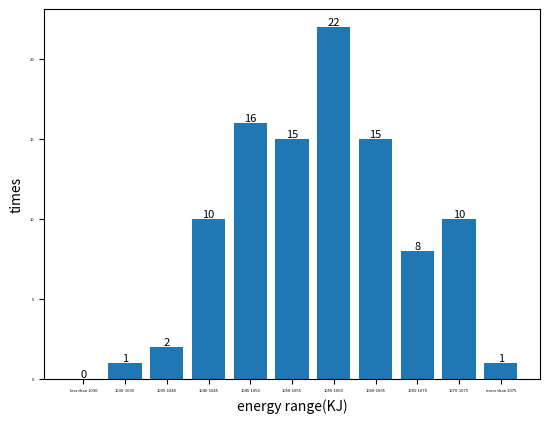

Reproduce this figure in Python.
import numpy as np
import matplotlib.pyplot as plt

def pow1Cac(M, m, slope, crr, v, cda, h, w):
    g = 9.8
    p = (np.sin(np.arctan(slope)) + np.cos(np.arctan(slope)) * crr) * (M + m) * g * v + 0.5 * cda * 1.225 * np.exp(
        -0.00011856 * h) * pow(v + w, 2) * v
    return p


def pow2Cac(a, t, b, M, ftp):
    t = t / 60
    p = a * pow(t, b) * M * ftp
    return p


def timeCac(M, m, crr, cda, h, a, b, s, slope, ftp, w, rand):
    t = 10
    res = []  # 三元组[时间，功率， 速度]
    while True:
        v = s / t * (1 + rand)
        p1 = 1.02 * pow1Cac(M, m, slope, crr, v, cda, h, w)
        p2 = pow2Cac(a, t, b, M, ftp)
        if p1 < p2:
            res.append(t)
            res.append(p1)
            res.append(v)
            break
        else:
            t += 1
    return res


# time = timeCac(65, 7, 0.005, 0.408, 520, 2.59, -0.28, 2200, 0.01, 4.8)
# print(time)

tok_s = [400, 2000, 1600, 1000, 5000, 5000, 2500, 2400, 2200]
bel_s = [500, 300, 1700, 2500, 4750, 500, 2125, 250, 2375, 6000, 250, 17000, 500, 2200]
usa_s = [1500, 3000, 1500, 1500, 3000, 1500]

tok_slope = [-0.04, -0.04, -0.04, -0.04, 0.02, -0.02, 0.02, 0, 0.01]
bel_slope = [0, 0, 0, -0.0024, 0, 0, -0.002, 0, -0.003, 0, 0, 0, 0, -0.001]
usa_slope = [0, 0.005, 0, -0.0033, 0, -0.006]

ms_M = 75
fs_M = 60
mt_M = 65
ft_M = 55
m = 7

crr = 0.005
cda = 0.408
# cda = [0.408, 0.307, 0.408, 0.307, 0.408, 0.408, 0.307, 0.307, 0.307]

tok_h = 520
bel_h = 7
usa_h = 15

msa = 2.59
msb = -0.28
fsa = 2.48
fsb = -0.27
mta = 1.90
mtb = -0.19
fta = 1.79
ftb = -0.18

ms_ftp = 4.8
fs_ftp = 4.2
mt_ftp = 6
ft_ftp = 5.3

w = [0.2, 1.5, 3.3, 5.4, 7.9, 10.7, 13.8]
# rand = np.random.random(9) / 10 - 0.05
reg = np.zeros(9)

# time = []
# power = []
# velocity = []

maxTime = 1653
minTime = 1653
maxEnergy = 1057196
minEnergy = 1057196

timeSet = []
energySet = []

for j in range(0, 100):
    time = []
    power = []
    velocity = []
    rand = np.random.random(9) / 10 - 0.05
    for i in range(0, len(tok_s)):
        res = timeCac(ms_M, m, crr, cda, tok_h, msa, msb, tok_s[i], tok_slope[i], ms_ftp, 1 * w[0], rand[i])
        time.append(res[0])
        power.append(res[1])
        velocity.append(res[2])

    totalTime = sum(time)
    energy = 0
    for i in range(0, len(time)):
        energy = energy + time[i] * power[i]
    # print('总时间为：')
    # print(totalTime)
    # print('总能量为: ')
    # print(energy)
    # print('每一段所用的时间为:')
    # print(time)
    # print('每一段所用的功率为:')
    # print(power)
    # print('每一段所用的速度为')
    # print(velocity)
    if totalTime > maxTime:
        maxTime = totalTime
    if totalTime < minTime:
        minTime = totalTime
    if energy > maxEnergy:
        maxEnergy = energy
    if energy < minEnergy:
        minEnergy = energy

    timeSet.append(totalTime)
    energySet.append(energy)

print("最长时间为:")
print(maxTime)
print("最短时间为:")
print(minTime)
print("最大能量为:")
print(maxEnergy // 1000)
print("最小能量为:")
print(minEnergy // 1000)
timeSet = np.array(timeSet)
energySet = np.array(energySet) // 1000
print(timeSet)
print(energySet)
tTimes = [0] * 13
eTimes = [0] * 11
for i in range(0, len(timeSet)):
    if timeSet[i] - 1600 < 0:
        tTimes[0] = tTimes[0] + 1;
    else:
        index = (timeSet[i] - 1600) // 10 + 1
        tTimes[index] = tTimes[index] + 1
    if energySet[i] - 1030 < 0:
        eTimes[0] = eTimes[0] + 1
    else:
        index = int((energySet[i] - 1030) // 5 + 1)
        eTimes[index] = eTimes[index] + 1
print(tTimes)
print(eTimes)
xTime = ['less than 1600', '1600-1610', '1610-1620', '1620-1630', '1630-1640', '1640-1650', '1650-1660', '1660-1670', '1670-1680', '1680-1690', '1690-1700', '1700-1710', 'more than 1710']
xEnergy = ['less than 1030', '1030-1035', '1035-1040', '1040-1045', '1045-1050', '1050-1055', '1055-1060', '1060-1065', '1065-1070', '1070-1075', 'more than 1075']
# plot1 = plt.bar(xTime, tTimes)
# plt.xlabel('time range(s)')
# plt.ylabel('times')
# plt.tick_params(labelsize=3)
# for a, b in zip(xTime, tTimes):
#     plt.text(a, b, '%.0f' % b, ha='center', va='bottom', fontsize=8)
# plt.show()
plot1 = plt.bar(xEnergy, eTimes)
plt.xlabel('energy range(KJ)')
plt.ylabel('times')
plt.tick_params(labelsize=3)
for a, b in zip(xEnergy, eTimes):
    plt.text(a, b, '%.0f' % b, ha='center', va='bottom', fontsize=8)
plt.show()

